Run: headless pygame with SDL's dummy video driver; simulated clock (each Clock.tick advances the game by its frame time, no real sleeping); random seed 0; keys injected as events and as key.get_pressed() state; no mouse input.
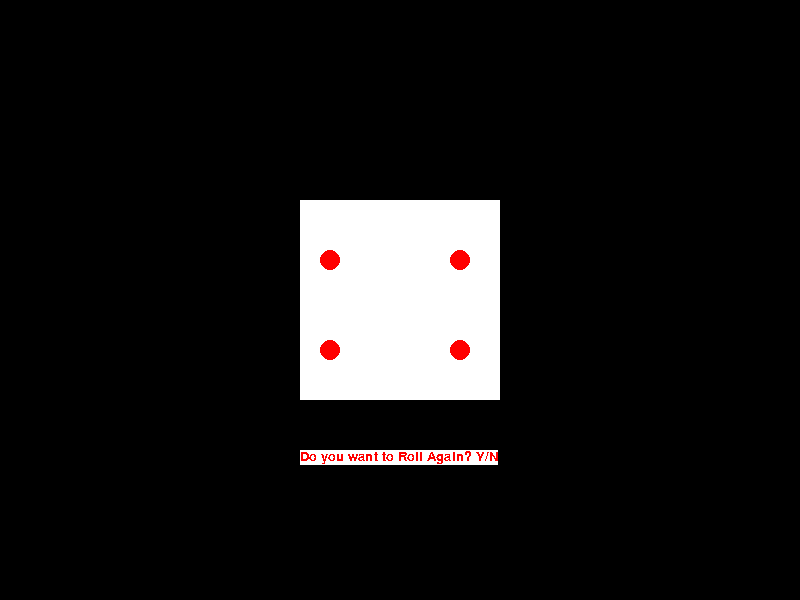
Frame 1 of 4 · flips 1–60 · no input
Frame 2 of 4 · flips 61–180 · tapped SPACE, RETURN · held RIGHT (→), D · screen unchanged from frame 1, image omitted
Frame 3 of 4 · flips 181–300 · held DOWN (↓), S · screen unchanged from frame 2, image omitted
Frame 4 of 4 · flips 301–420 · held LEFT (←), A, UP (↑), W · screen unchanged from frame 3, image omitted

The pygame program that drew these frames:

import pygame
import random

pygame.init()

(WIDTH, HEIGHT) = (800, 600)

WHITE = (255, 255, 255)
BLACK = (0, 0, 0)
RED = (255, 0, 0)

DICE = (300, 200, 200, 200)

TITLE = pygame.display.set_caption("Testing pygame in IDLE")
SCREEN = pygame.display.set_mode((WIDTH, HEIGHT))

randNum = random.randint(1, 6)

font = pygame.font.SysFont('arial', 20)

text = font.render("Do you want to Roll Again? Y/N", False, RED, WHITE)

gameExit = False

while not gameExit:
    for event in pygame.event.get():
        if event.type == pygame.QUIT:
            gameExit = True        

    SCREEN.fill(BLACK)
    pygame.draw.rect(SCREEN, WHITE, DICE)
    
    
    if randNum == 1:
            pygame.draw.circle(SCREEN, RED, (400, 300), 10)
    elif randNum == 2:
            pygame.draw.circle(SCREEN, RED, (365, 300), 10)
            pygame.draw.circle(SCREEN, RED, (435, 300), 10)
    elif randNum == 3:
        pygame.draw.circle(SCREEN, RED, (330, 230), 10)
        pygame.draw.circle(SCREEN, RED, (395, 290), 10)
        pygame.draw.circle(SCREEN, RED, (460, 360), 10)
    elif randNum == 4:
        pygame.draw.circle(SCREEN, RED, (330, 260), 10)
        pygame.draw.circle(SCREEN, RED, (330, 350), 10)
        pygame.draw.circle(SCREEN, RED, (460, 260), 10)
        pygame.draw.circle(SCREEN, RED, (460, 350), 10)
    elif randNum == 5:
        pygame.draw.circle(SCREEN, RED, (330, 260), 10)
        pygame.draw.circle(SCREEN, RED, (330, 350), 10)
        pygame.draw.circle(SCREEN, RED, (460, 260), 10)
        pygame.draw.circle(SCREEN, RED, (460, 350), 10)
        pygame.draw.circle(SCREEN, RED, (393, 309), 10)
    elif randNum == 6:
        pygame.draw.circle(SCREEN, RED, (330, 260), 10)
        pygame.draw.circle(SCREEN, RED, (330, 350), 10)
        pygame.draw.circle(SCREEN, RED, (460, 260), 10)
        pygame.draw.circle(SCREEN, RED, (460, 350), 10)
        pygame.draw.circle(SCREEN, RED, (393, 260), 10)
        pygame.draw.circle(SCREEN, RED, (393, 350), 10)

    SCREEN.blit(text, (300, 450))
            
    pygame.display.update()

pygame.quit()
